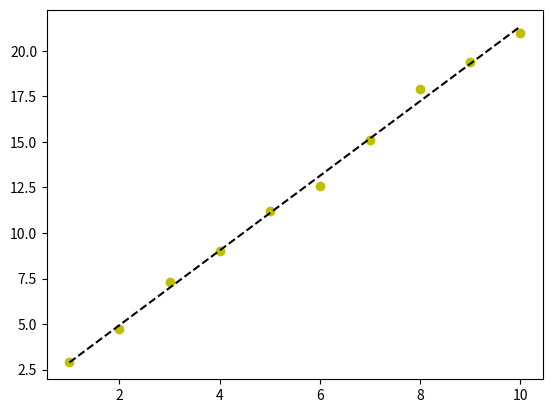

Python code for this plot:
import numpy as np
import matplotlib.pyplot as plt

x = np.linspace(1, 10, 10)
y = [2.9, 4.75, 7.3, 9, 11.2, 12.6, 15.1, 17.9, 19.4, 21]

m, b = np.polyfit(x, y, 1)
coeff = np.polyfit(x, y, 1)
linregfun = np.poly1d(coeff)

plt.plot(x,y, 'yo', x, linregfun(x), '--k')
plt.show()